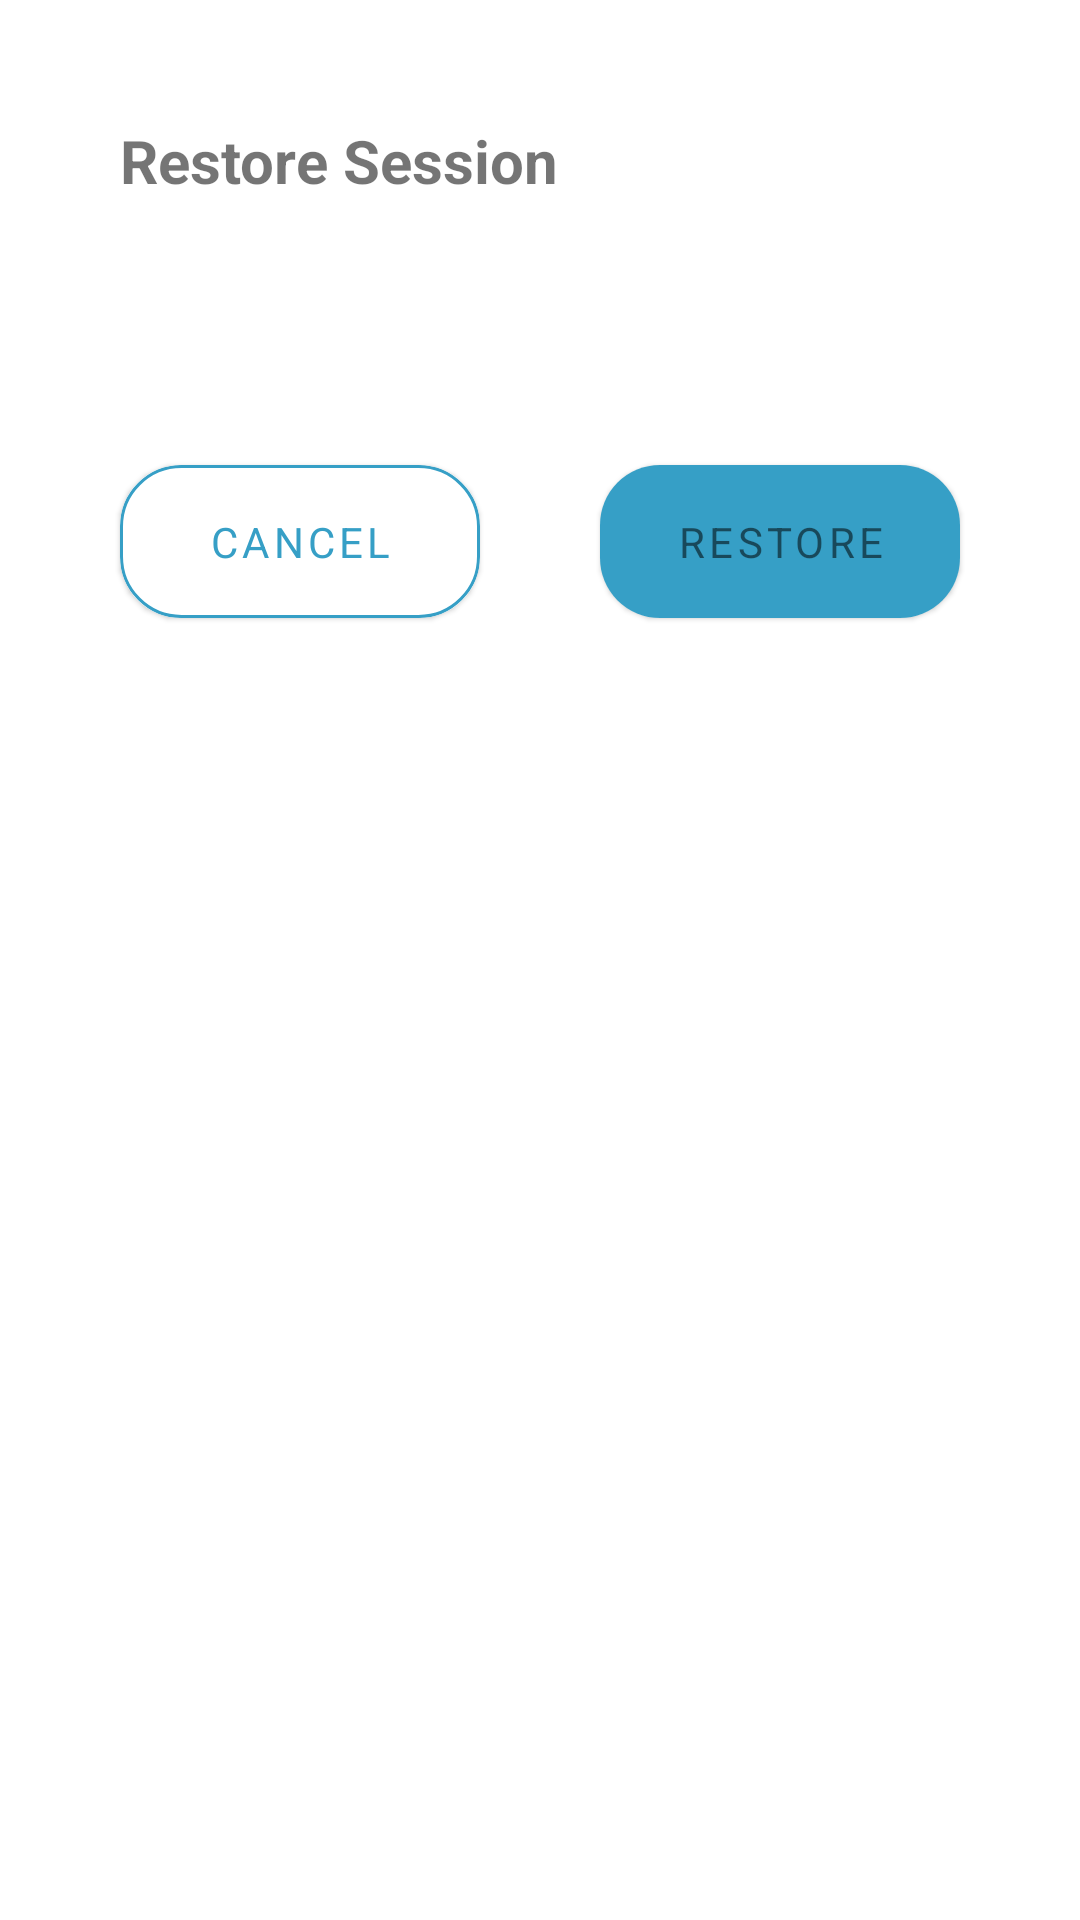

Reconstruct the res/layout file that produces this screen, plus the resources it refers to.
<!-- AndroidManifest.xml: application theme Theme.AxieCalc -->
<!-- res/layout/fragment_session.xml -->
<?xml version="1.0" encoding="utf-8"?>
<androidx.constraintlayout.widget.ConstraintLayout xmlns:android="http://schemas.android.com/apk/res/android"
    xmlns:app="http://schemas.android.com/apk/res-auto"
    xmlns:tools="http://schemas.android.com/tools"
    android:layout_width="match_parent"
    android:layout_height="match_parent"
    android:padding="20dp"
    tools:context=".ui.main.SessionFragment">

    <TextView
        android:id="@+id/textView8"
        android:layout_width="match_parent"
        android:layout_height="wrap_content"
        android:layout_margin="20dp"
        android:text="Restore Session"
        android:textSize="20sp"
        android:textStyle="bold"
        app:layout_constraintTop_toTopOf="parent"
        tools:layout_editor_absoluteX="20dp" />

    <TextView
        android:id="@+id/session_mode"
        android:layout_width="0dp"
        android:layout_height="wrap_content"
        android:layout_marginHorizontal="20dp"
        android:layout_marginTop="20dp"
        app:layout_constraintEnd_toEndOf="parent"
        app:layout_constraintStart_toStartOf="parent"
        app:layout_constraintTop_toBottomOf="@+id/textView8"
        tools:text="PC/Desktop Mode" />

    <TextView
        android:id="@+id/session_last_backup"
        android:layout_width="match_parent"
        android:layout_height="wrap_content"
        android:layout_marginHorizontal="20dp"
        android:layout_marginTop="10dp"
        app:layout_constraintTop_toBottomOf="@id/session_mode"
        tools:text="Last backup: " />

    <com.google.android.material.card.MaterialCardView
        android:id="@+id/card_cancel_session"
        android:layout_width="0dp"
        android:layout_height="wrap_content"
        android:layout_marginHorizontal="20dp"
        android:layout_marginTop="20dp"
        app:layout_constraintEnd_toStartOf="@+id/card_restore_session"
        app:layout_constraintHorizontal_bias="0.5"
        app:layout_constraintStart_toStartOf="parent"
        app:cardCornerRadius="20dp"
        app:layout_constraintTop_toBottomOf="@+id/session_last_backup">

        <TextView
            android:layout_width="match_parent"
            android:layout_height="match_parent"
            android:gravity="center"
            android:textColor="@color/primary"
            android:letterSpacing="0.1"
            android:paddingVertical="16dp"
            android:background="@drawable/bg_btn_rounded_stroke"
            android:text="CANCEL"/>
    </com.google.android.material.card.MaterialCardView>

    <com.google.android.material.card.MaterialCardView
        android:id="@+id/card_restore_session"
        android:layout_width="0dp"
        android:layout_height="wrap_content"
        android:layout_marginHorizontal="20dp"
        app:layout_constraintEnd_toEndOf="parent"
        app:layout_constraintHorizontal_bias="0.5"
        app:cardCornerRadius="20dp"
        app:layout_constraintStart_toEndOf="@+id/card_cancel_session"
        app:layout_constraintTop_toTopOf="@+id/card_cancel_session">

        <TextView
            android:layout_width="match_parent"
            android:layout_height="match_parent"
            android:gravity="center"
            android:letterSpacing="0.1"
            android:textStyle=""
            android:background="@color/primary"
            android:paddingVertical="16dp"
            android:text="RESTORE" />
    </com.google.android.material.card.MaterialCardView>
</androidx.constraintlayout.widget.ConstraintLayout>
<!-- resources referenced by this layout -->
<resources>
  <color name="primary">#369fc6</color>
  <!-- drawable bg_btn_rounded_stroke (drawable) -->
  <?xml version="1.0" encoding="utf-8"?>
  
  <shape android:shape="rectangle" xmlns:android="http://schemas.android.com/apk/res/android">
      <stroke android:width="1dp"
          android:color="@color/primary"/>
  
      <corners android:radius="20dp"/>
  </shape>
  <style name="Theme.AxieCalc" parent="Theme.MaterialComponents.DayNight.NoActionBar">
          
          <item name="colorPrimary">@color/purple_500</item>
          <item name="colorPrimaryVariant">@color/purple_700</item>
          <item name="colorOnPrimary">@color/white</item>
          
          <item name="colorSecondary">@color/teal_200</item>
          <item name="colorSecondaryVariant">@color/teal_700</item>
          <item name="colorOnSecondary">@color/black</item>
          
          <item name="android:statusBarColor" tools:targetApi="l">?attr/colorPrimaryVariant</item>
          
          <item name="colorOnSurface">#000000</item>
      </style>
  <color name="white">#FFFFFFFF</color>
  <!-- not gathered from this repository: default colours our renderer supplied (Android Studio template values) -->
  <color name="purple_500">#FF6200EE</color>
  <color name="purple_700">#FF3700B3</color>
  <color name="teal_200">#FF03DAC5</color>
  <color name="teal_700">#FF018786</color>
  <color name="black">#FF000000</color>
</resources>
